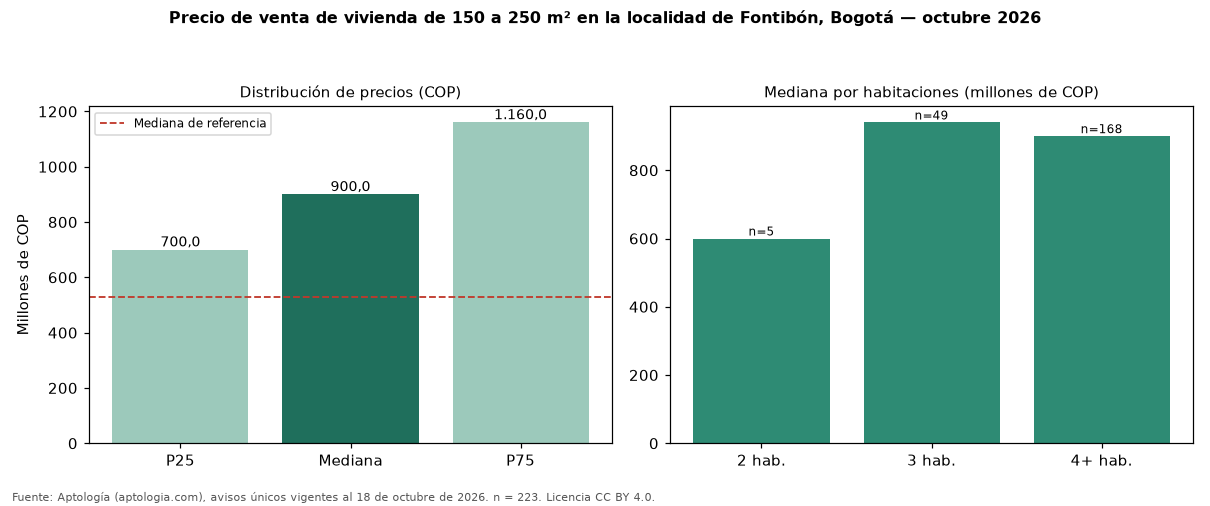

Data behind this chart, as committed beside it:
seccion, metrica, valor_cop, n
precio, p25, 700000000, 223
precio, mediana, 900000000, 223
precio, p75, 1160000000, 223
cop_por_m2, p25, 3648529, 223
cop_por_m2, mediana, 4500000, 223
cop_por_m2, p75, 6071311, 223
area, area_mediana_m2, 196.0, 223
habitaciones, 2, 600000000, 5
habitaciones, 3, 940000000, 49
habitaciones, 4+, 900000000, 168
administracion, mediana, 546000, 53
estrato, moda, 4, 
parqueadero, porcentaje_con_parqueadero, 83.4, 223
referencia, mediana_referencia, 530000000, 1669
referencia, mediana_cop_por_m2_referencia, 6119403, 1669
